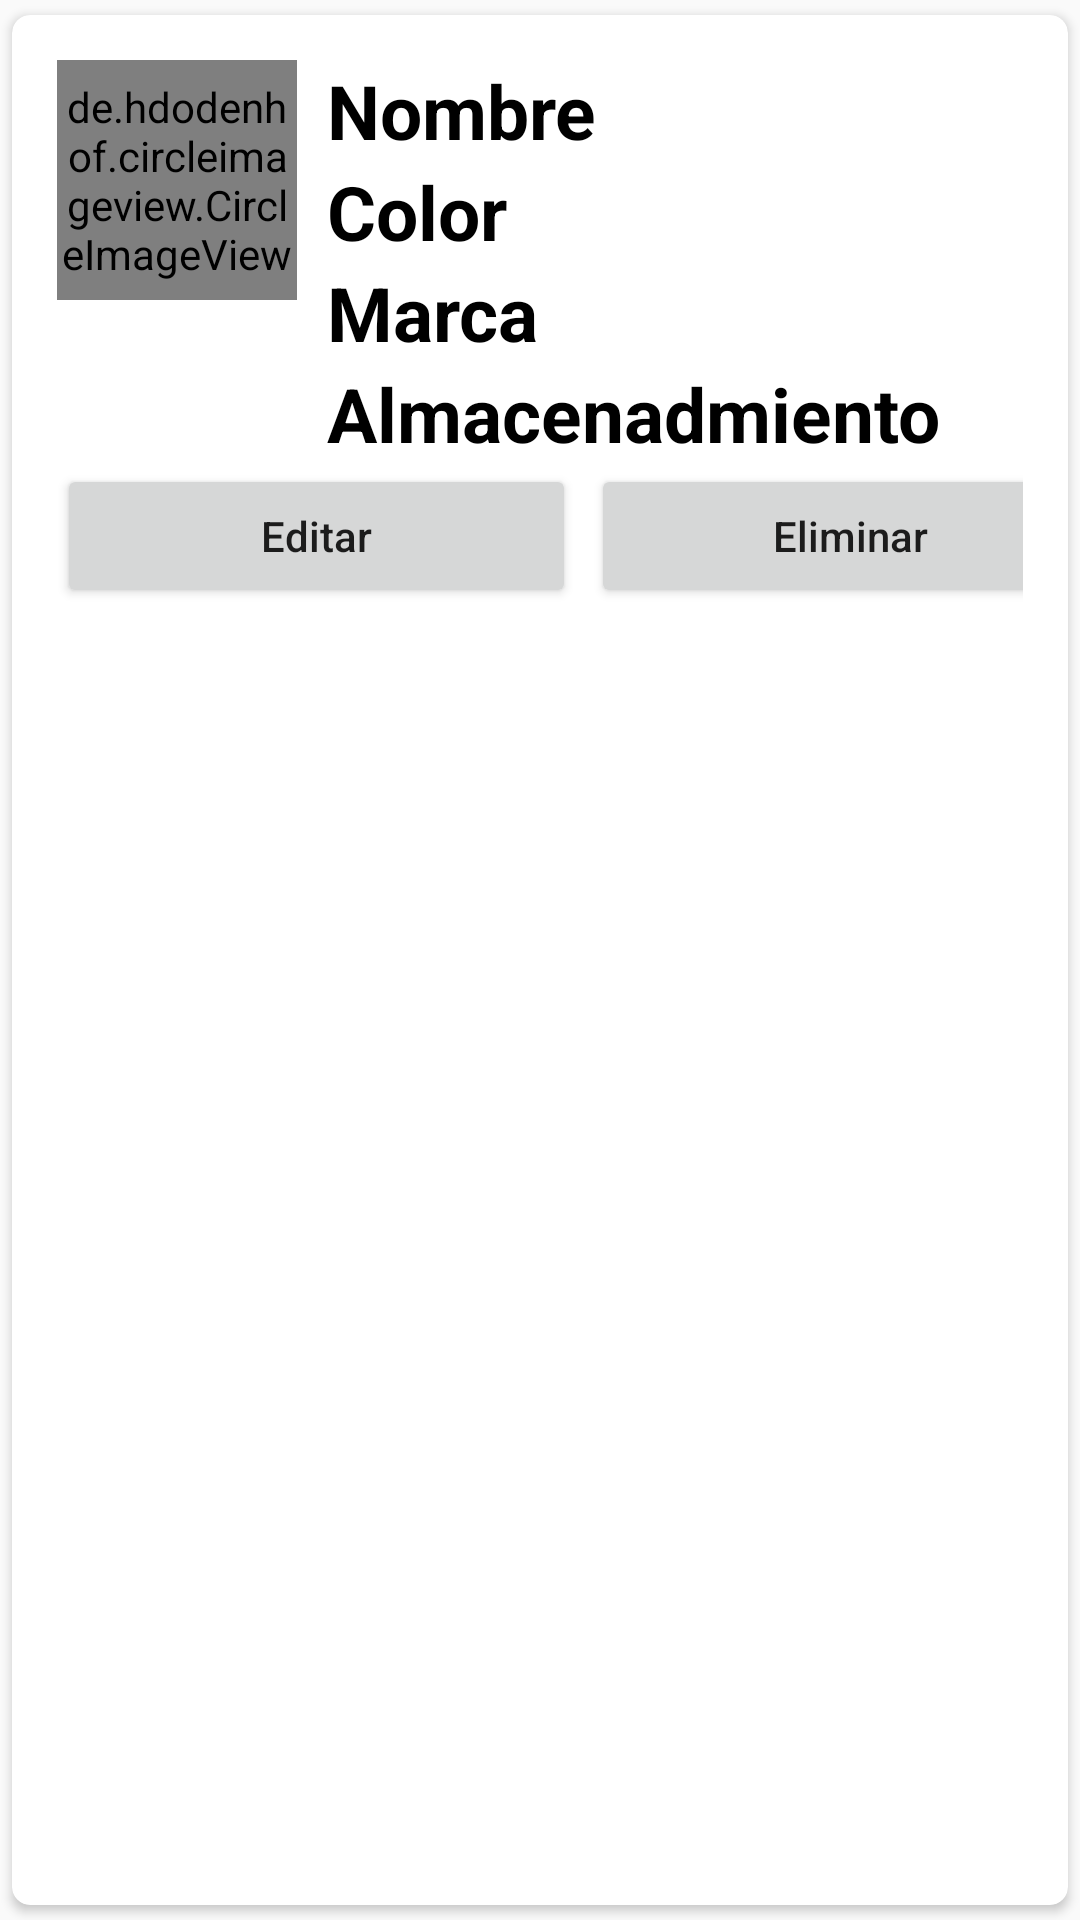

Reconstruct the res/layout file that produces this screen, plus the resources it refers to.
<!-- AndroidManifest.xml: application theme Theme.AppBruno -->
<!-- res/layout/main_item.xml -->
<?xml version="1.0" encoding="utf-8"?>
<androidx.cardview.widget.CardView xmlns:android="http://schemas.android.com/apk/res/android"
    android:layout_width="match_parent"
    android:layout_height="wrap_content"
    xmlns:app="http://schemas.android.com/apk/res-auto"
    app:cardCornerRadius="6dp"
    android:elevation="6dp"
    app:cardUseCompatPadding="true">

    <RelativeLayout
        android:layout_width="match_parent"
        android:layout_height="wrap_content"
        android:padding="15dp">

        <de.hdodenhof.circleimageview.CircleImageView
            android:layout_width="80dp"
            android:layout_height="80dp"
            android:src="@mipmap/ic_launcher"
            android:id="@+id/img1"
            app:civ_border_color="#ff000000"
            app:civ_border_width="2dp"/>


        <TextView
            android:layout_width="match_parent"
            android:layout_height="wrap_content"
            android:id="@+id/nombreText"
            android:text="Nombre"
            android:textStyle="bold"
            android:textSize="25sp"
            android:textColor="@color/black"
            android:layout_toRightOf="@+id/img1"
            android:layout_marginLeft="10dp"/>


        <TextView
            android:layout_width="match_parent"
            android:layout_height="wrap_content"
            android:id="@+id/colorText"
            android:text="Color"
            android:textStyle="bold"
            android:textSize="25sp"
            android:textColor="@color/black"
            android:layout_toRightOf="@+id/img1"
            android:layout_below="@id/nombreText"
            android:layout_marginLeft="10dp"/>

        <TextView
            android:layout_width="match_parent"
            android:layout_height="wrap_content"
            android:id="@+id/marcaText"
            android:text="Marca"
            android:textStyle="bold"
            android:textSize="25sp"
            android:textColor="@color/black"
            android:layout_toRightOf="@+id/img1"
            android:layout_below="@id/colorText"
            android:layout_marginLeft="10dp"/>
        <TextView
            android:layout_width="match_parent"
            android:layout_height="wrap_content"
            android:id="@+id/almacenamientoText"
            android:text="Almacenadmiento"
            android:textStyle="bold"
            android:textSize="25sp"
            android:textColor="@color/black"
            android:layout_toRightOf="@+id/img1"
            android:layout_below="@id/marcaText"
            android:layout_marginLeft="10dp"/>
        <LinearLayout
            android:layout_below="@id/almacenamientoText"
            android:layout_width="match_parent"
            android:layout_height="wrap_content"
            android:orientation="horizontal">
            <Button
                android:layout_width="173dp"
                android:layout_height="wrap_content"
                android:text="Editar"
                android:textAllCaps="false"
                android:layout_marginRight="5dp"
                android:id="@+id/btn_editar"/>
            <Button
                android:layout_width="173dp"
                android:layout_height="wrap_content"
                android:text="Eliminar"
                android:textAllCaps="false"
                android:layout_marginRight="5dp"
                android:id="@+id/btn_eliminar"/>
        </LinearLayout>
    </RelativeLayout>

</androidx.cardview.widget.CardView>
<!-- resources referenced by this layout -->
<resources>
  <color name="black">#FF000000</color>
  <style name="Theme.AppBruno" parent="Base.Theme.AppBruno" />
  <style name="Base.Theme.AppBruno" parent="Theme.AppCompat.Light.DarkActionBar">
          
          
          <item name="colorPrimary">@color/lavanda</item>
          <item name="colorPrimaryVariant">@color/lavanda</item>
          <item name="colorOnPrimary">@color/white</item>
  
          <item name="colorSecondary">@color/teal_200</item>
          <item name="colorSecondaryVariant">@color/teal_700</item>
          <item name="colorOnSecondary">@color/black</item>
  
          <item name="android:statusBarColor">?attr/colorPrimaryVariant</item>
      </style>
  <color name="lavanda">#8692f7</color>
  <color name="white">#FFFFFFFF</color>
  <color name="teal_200">#FF03DAC5</color>
  <color name="teal_700" />
</resources>
